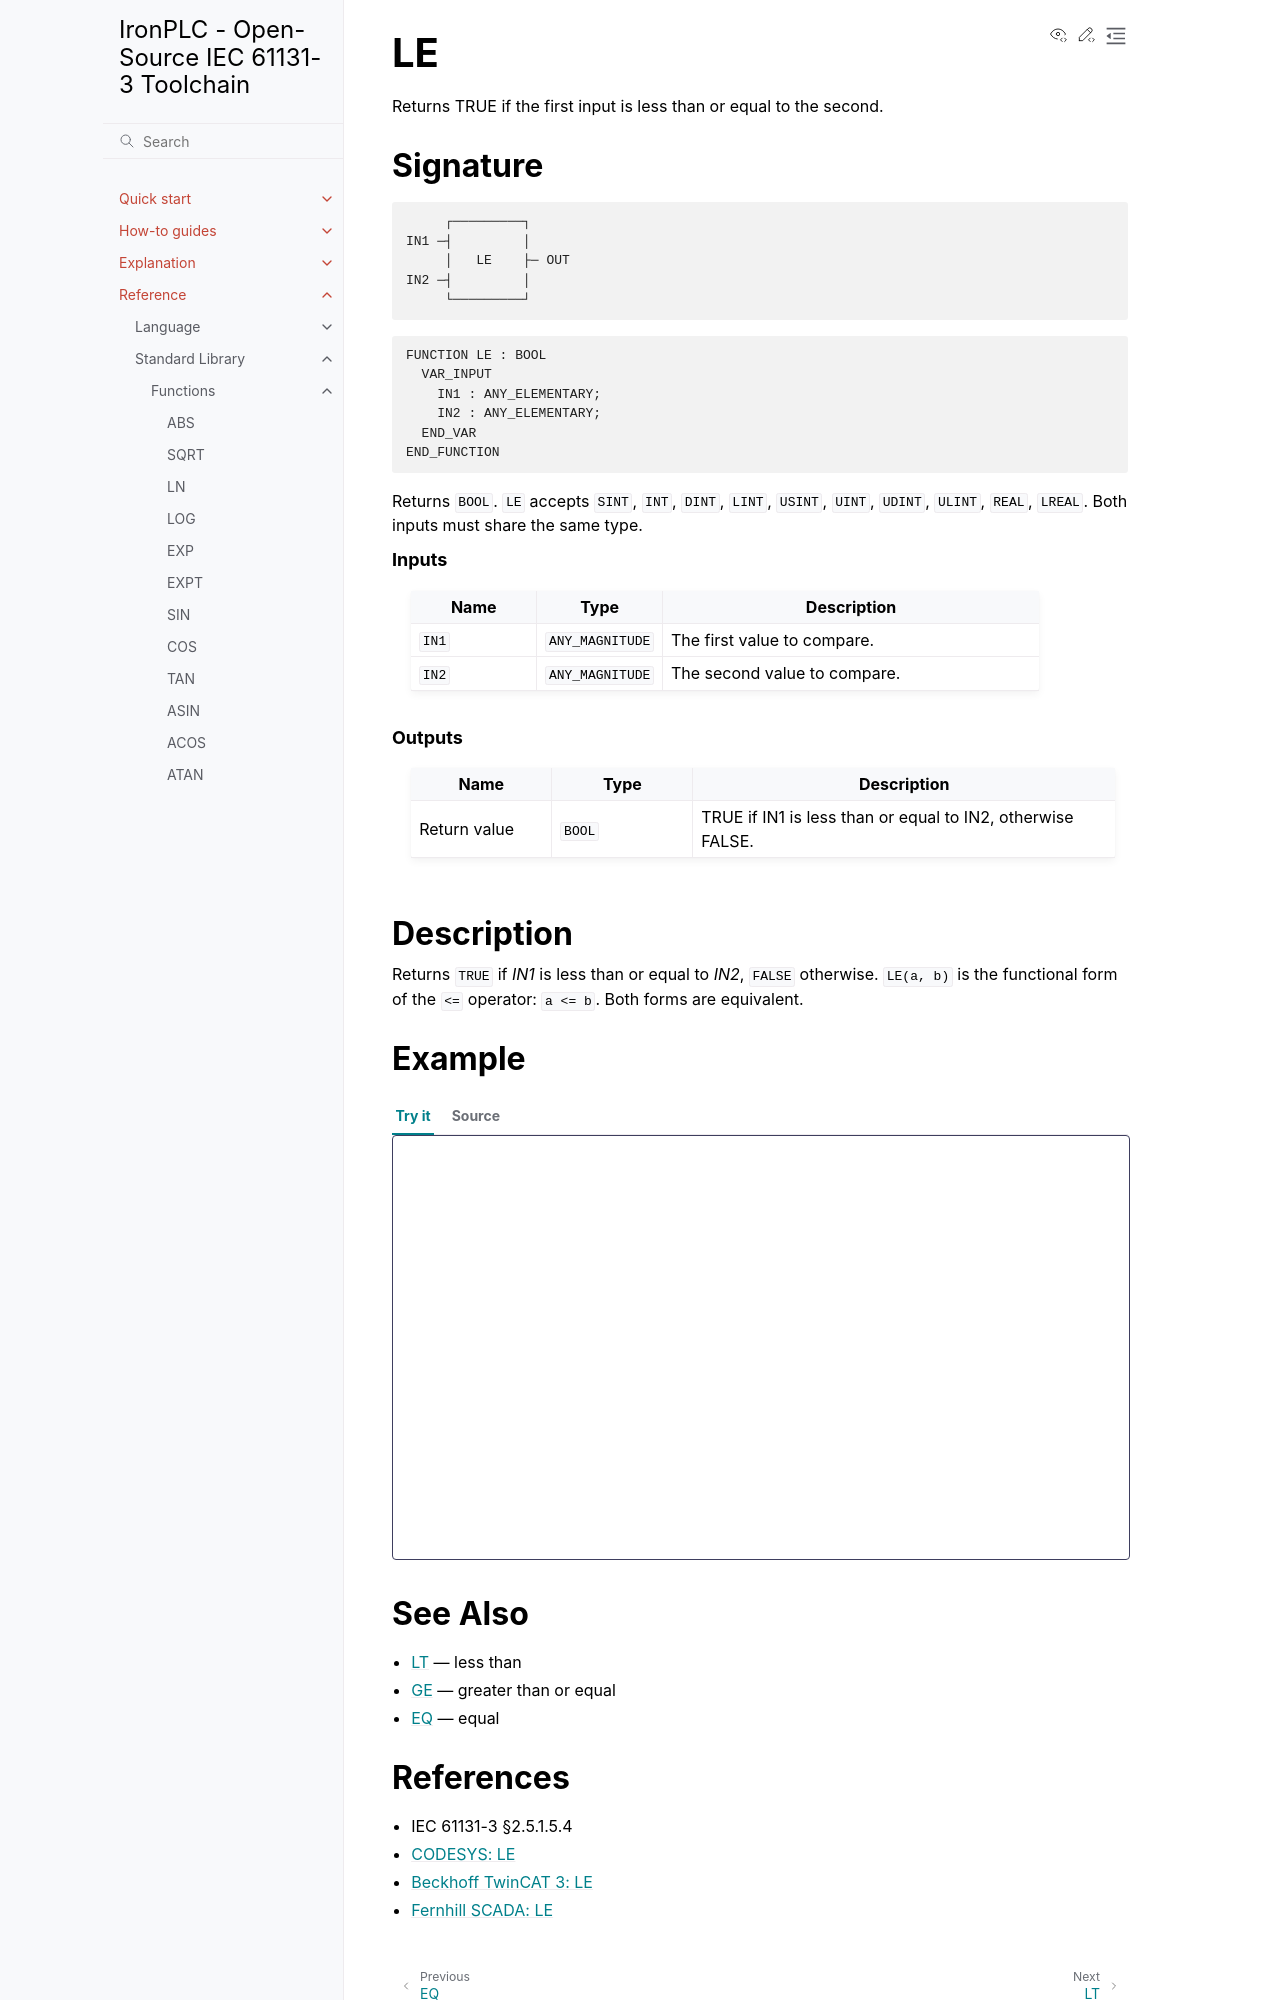

repository: ironplc/ironplc · page: reference/standard-library/functions/le.html · generator: sphinx

==
LE
==

Returns TRUE if the first input is less than or equal to the second.

Signature
---------

.. code-block:: text

            ┌─────────┐
       IN1 ─┤         │
            │   LE    ├─ OUT
       IN2 ─┤         │
            └─────────┘

.. code-block:: text

   FUNCTION LE : BOOL
     VAR_INPUT
       IN1 : ANY_ELEMENTARY;
       IN2 : ANY_ELEMENTARY;
     END_VAR
   END_FUNCTION

Returns ``BOOL``. ``LE`` accepts ``SINT``, ``INT``, ``DINT``, ``LINT``,
``USINT``, ``UINT``, ``UDINT``, ``ULINT``, ``REAL``, ``LREAL``. Both
inputs must share the same type.

.. rubric:: Inputs

.. list-table::
   :header-rows: 1
   :widths: 20 20 60
   :align: left

   * - Name
     - Type
     - Description
   * - ``IN1``
     - ``ANY_MAGNITUDE``
     - The first value to compare.
   * - ``IN2``
     - ``ANY_MAGNITUDE``
     - The second value to compare.

.. rubric:: Outputs

.. list-table::
   :header-rows: 1
   :widths: 20 20 60
   :align: left

   * - Name
     - Type
     - Description
   * - Return value
     - ``BOOL``
     - TRUE if IN1 is less than or equal to IN2, otherwise FALSE.

Description
-----------

Returns ``TRUE`` if *IN1* is less than or equal to *IN2*, ``FALSE``
otherwise. ``LE(a, b)`` is the functional form of the ``<=`` operator:
``a <= b``. Both forms are equivalent.

Example
-------

.. playground-with-program::
   :vars: result : BOOL;

   result := LE(5, 10);    (* result = TRUE *)
   result := 5 <= 10;      (* result = TRUE, operator form *)
   result := 5 <= 5;       (* result = TRUE *)

See Also
--------

* :doc:`lt` — less than
* :doc:`ge` — greater than or equal
* :doc:`eq` — equal
